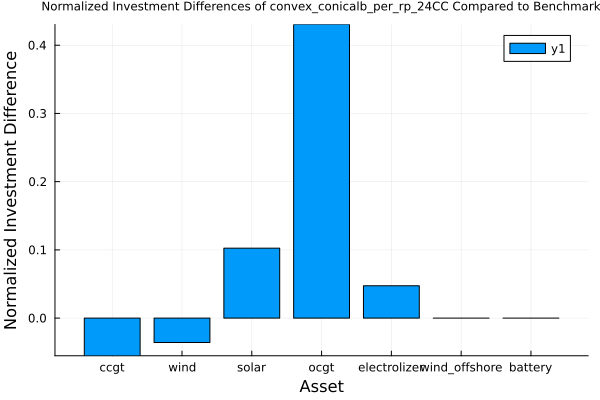

Values plotted in this chart, from the file beside it:
asset, benchmark_solution, approximation_solution, diff
ccgt, 1.22, 1.153, -0.05524
wind, 2.575, 2.483, -0.03573
solar, 1.132, 1.248, 0.1025
ocgt, 0.0, 0.4305, 0.4305
electrolizer, 1, 1.047, 0.04738
wind_offshore, 0.0, 0.0, 0.0
battery, 0.0, 0.0, 0.0
